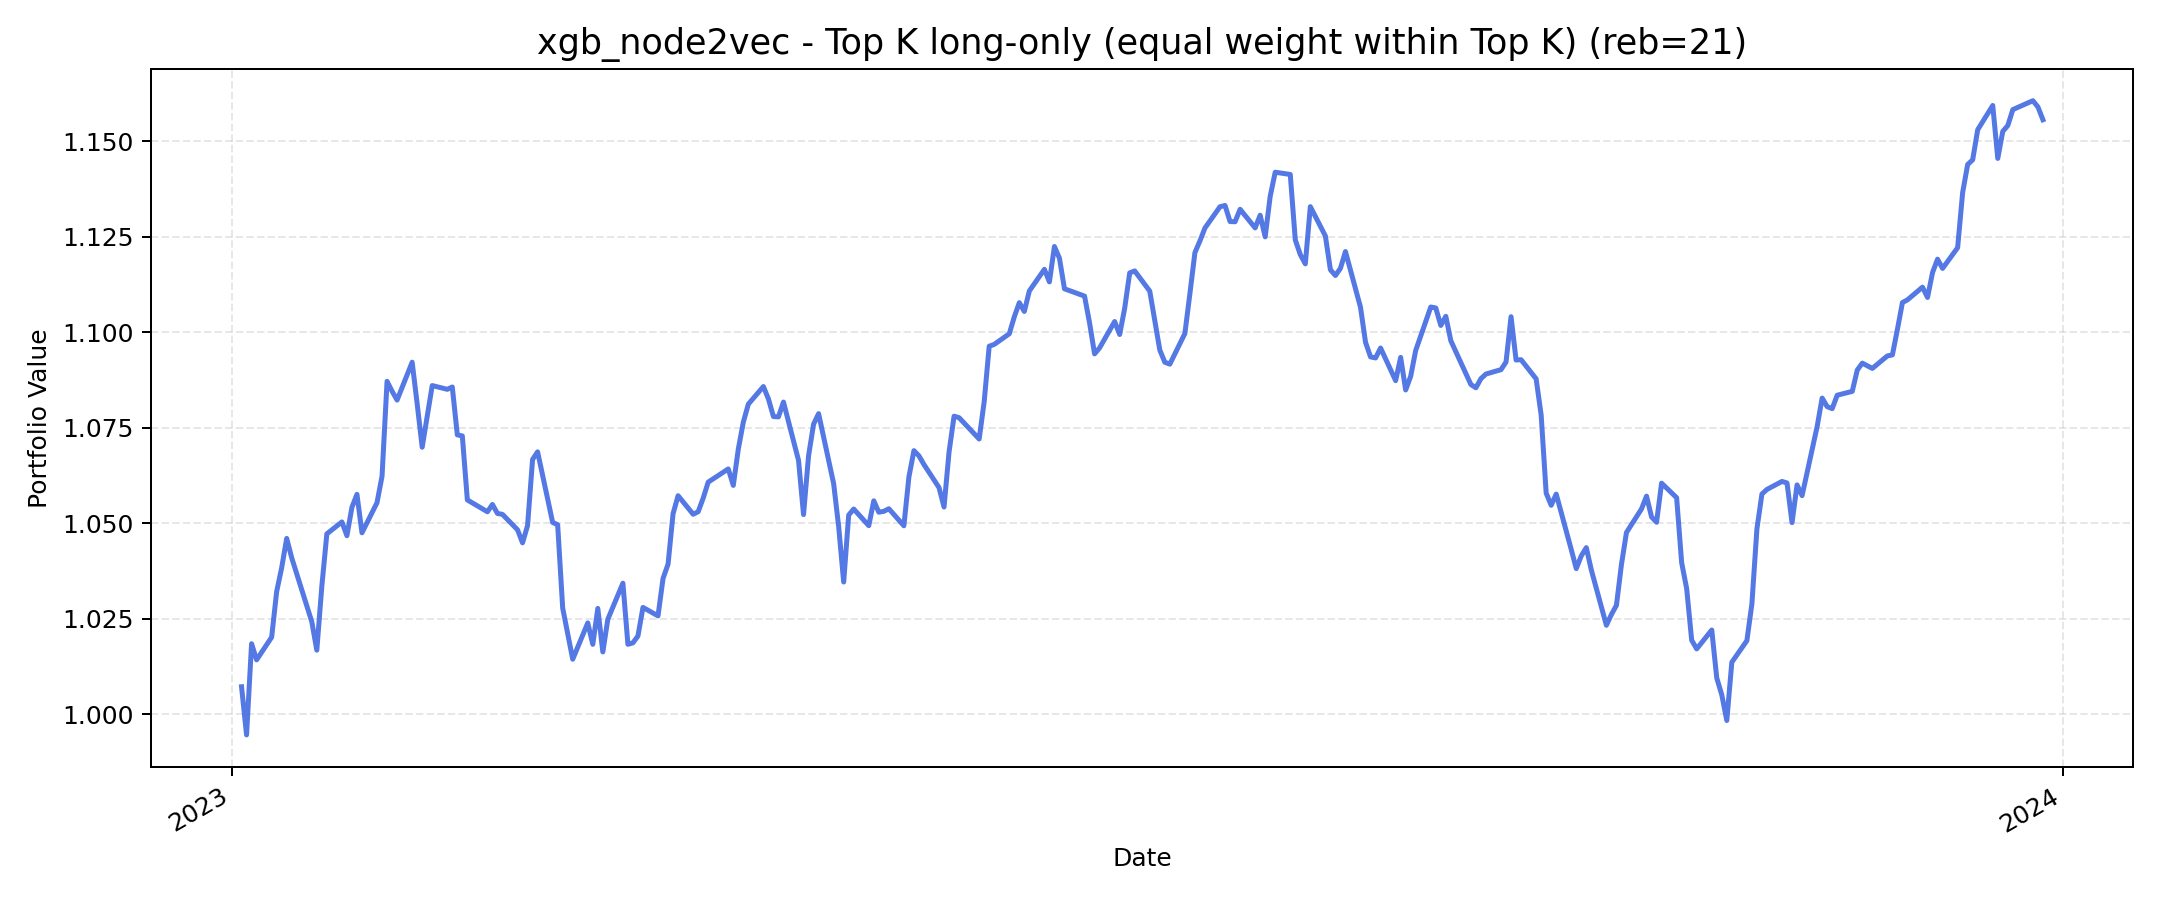

Data behind this chart, as committed beside it:
, value
2023-01-03, 1.007
2023-01-04, 0.9946
2023-01-05, 1.019
2023-01-06, 1.014
2023-01-09, 1.02
2023-01-10, 1.032
2023-01-11, 1.038
2023-01-12, 1.046
2023-01-13, 1.041
2023-01-17, 1.024
2023-01-18, 1.017
2023-01-19, 1.034
2023-01-20, 1.047
2023-01-23, 1.05
2023-01-24, 1.047
2023-01-25, 1.054
2023-01-26, 1.058
2023-01-27, 1.048
2023-01-30, 1.055
2023-01-31, 1.062
2023-02-01, 1.087
2023-02-02, 1.085
2023-02-03, 1.082
2023-02-06, 1.092
2023-02-07, 1.081
2023-02-08, 1.07
2023-02-09, 1.078
2023-02-10, 1.086
2023-02-13, 1.085
2023-02-14, 1.086
2023-02-15, 1.073
2023-02-16, 1.073
2023-02-17, 1.056
2023-02-21, 1.053
2023-02-22, 1.055
2023-02-23, 1.053
2023-02-24, 1.052
2023-02-27, 1.048
2023-02-28, 1.045
2023-03-01, 1.049
2023-03-02, 1.067
2023-03-03, 1.069
2023-03-06, 1.05
2023-03-07, 1.05
2023-03-08, 1.028
2023-03-09, 1.021
2023-03-10, 1.014
2023-03-13, 1.024
2023-03-14, 1.018
2023-03-15, 1.028
2023-03-16, 1.016
2023-03-17, 1.025
2023-03-20, 1.034
2023-03-21, 1.018
2023-03-22, 1.019
2023-03-23, 1.021
2023-03-24, 1.028
2023-03-27, 1.026
2023-03-28, 1.036
2023-03-29, 1.039
... 189 more rows
